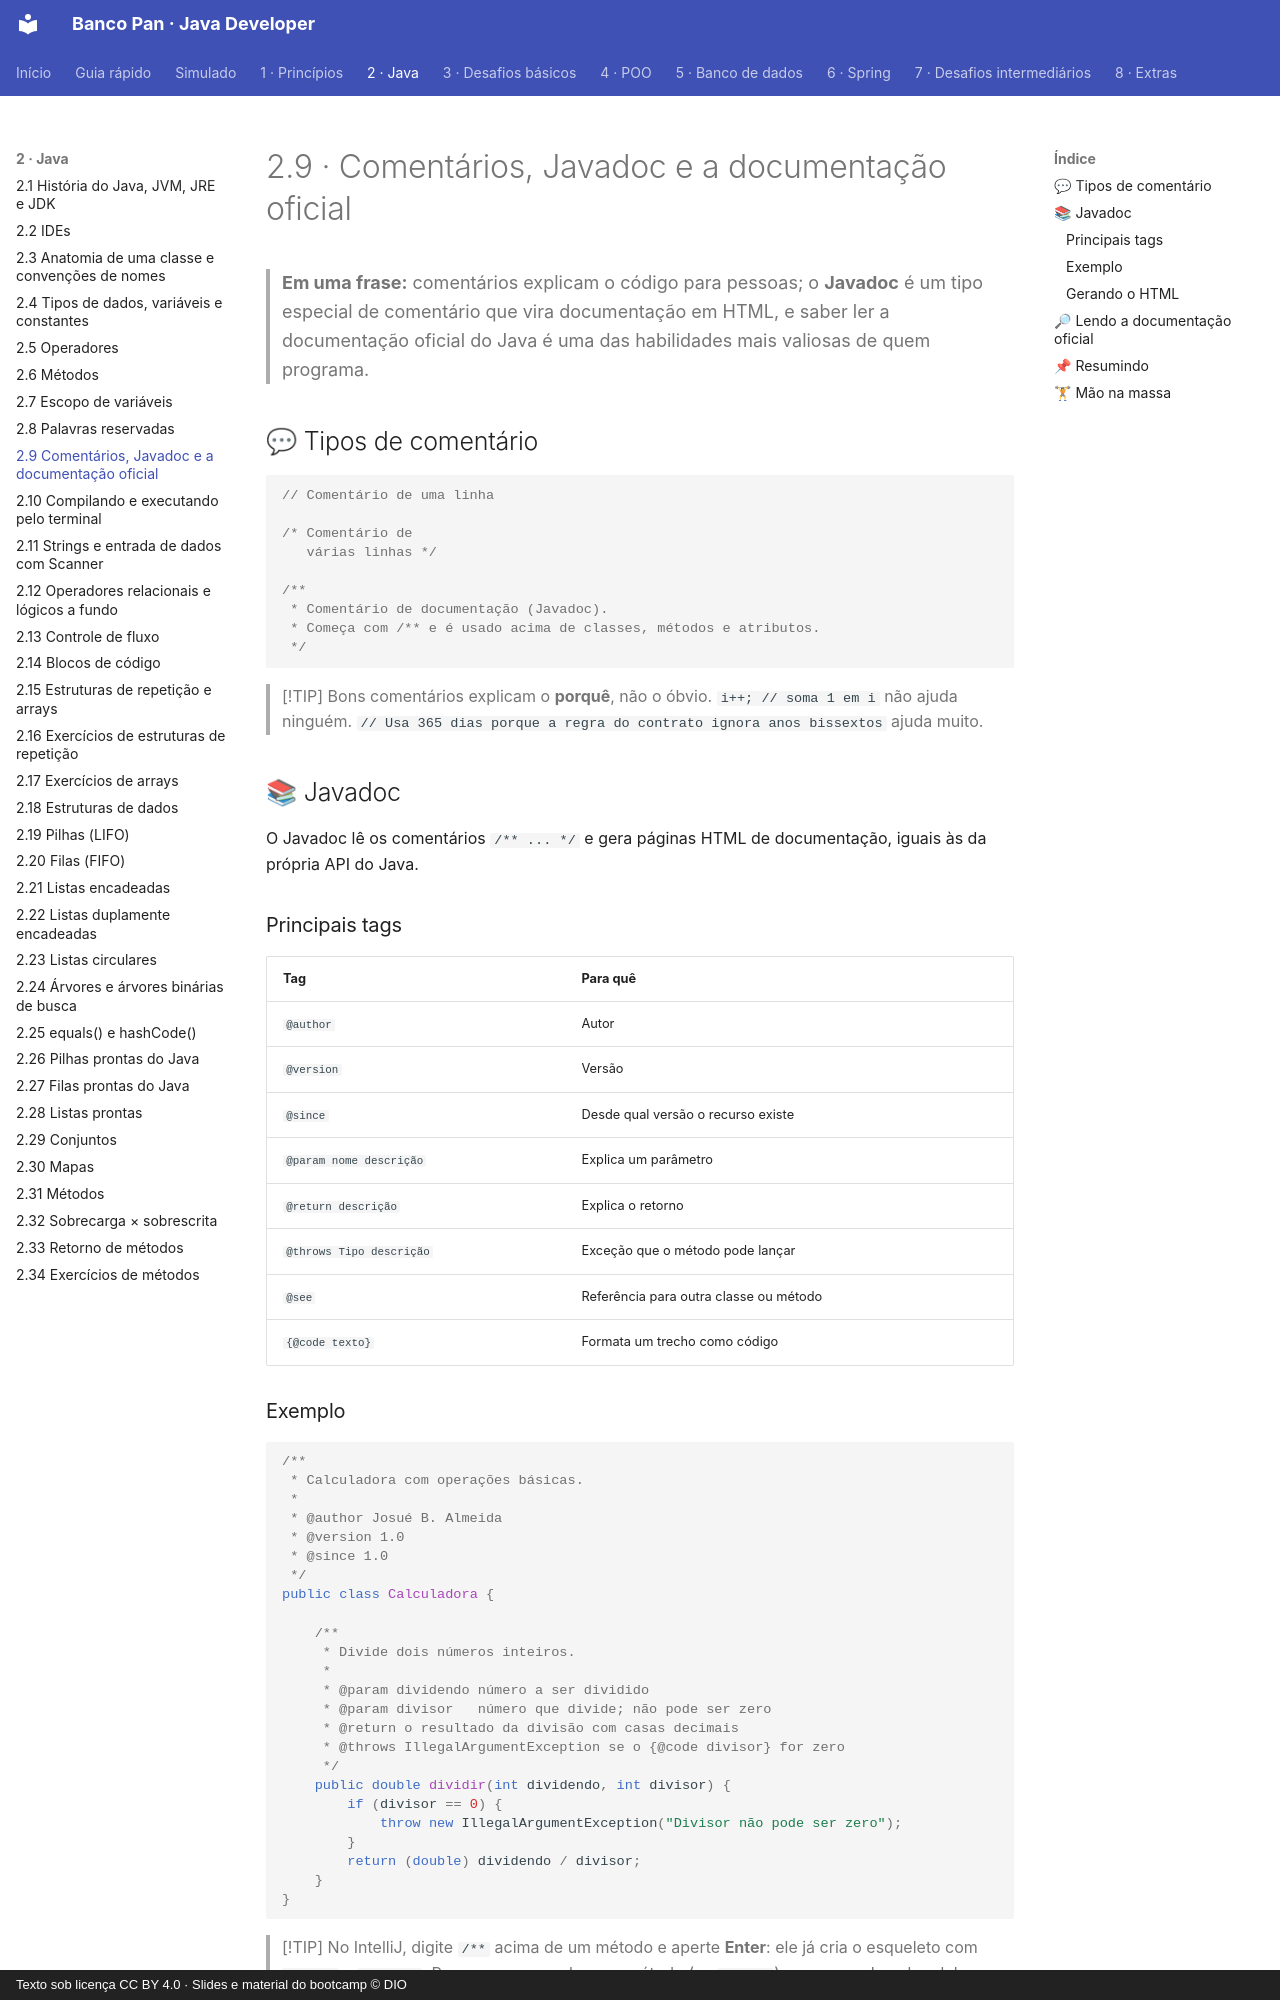

repository: Joshpcbrrj/Dio-Banco_Pan-Java_developer · page: 02-java/09-javadoc/index.html · generator: mkdocs · copyright: Texto sob licença CC BY 4.0 · Slides e material do bootcamp © DIO

# 2.9 · Comentários, Javadoc e a documentação oficial

> **Em uma frase:** comentários explicam o código para pessoas; o **Javadoc** é um tipo especial de comentário que vira documentação em HTML, e saber ler a documentação oficial do Java é uma das habilidades mais valiosas de quem programa.

## 💬 Tipos de comentário

```java
// Comentário de uma linha

/* Comentário de
   várias linhas */

/**
 * Comentário de documentação (Javadoc).
 * Começa com /** e é usado acima de classes, métodos e atributos.
 */
```

> [!TIP]
> Bons comentários explicam o **porquê**, não o óbvio. `i++; // soma 1 em i` não ajuda ninguém. `// Usa 365 dias porque a regra do contrato ignora anos bissextos` ajuda muito.

## 📚 Javadoc

O Javadoc lê os comentários `/** ... */` e gera páginas HTML de documentação, iguais às da própria API do Java.

### Principais tags

| Tag | Para quê |
| --- | --- |
| `@author` | Autor |
| `@version` | Versão |
| `@since` | Desde qual versão o recurso existe |
| `@param nome descrição` | Explica um parâmetro |
| `@return descrição` | Explica o retorno |
| `@throws Tipo descrição` | Exceção que o método pode lançar |
| `@see` | Referência para outra classe ou método |
| `{@code texto}` | Formata um trecho como código |

### Exemplo

```java
/**
 * Calculadora com operações básicas.
 *
 * @author Josué B. Almeida
 * @version 1.0
 * @since 1.0
 */
public class Calculadora {

    /**
     * Divide dois números inteiros.
     *
     * @param dividendo número a ser dividido
     * @param divisor   número que divide; não pode ser zero
     * @return o resultado da divisão com casas decimais
     * @throws IllegalArgumentException se o {@code divisor} for zero
     */
    public double dividir(int dividendo, int divisor) {
        if (divisor == 0) {
            throw new IllegalArgumentException("Divisor não pode ser zero");
        }
        return (double) dividendo / divisor;
    }
}
```

> [!TIP]
> No IntelliJ, digite `/**` acima de um método e aperte **Enter**: ele já cria o esqueleto com `@param` e `@return`. Passe o mouse sobre um método (ou `Ctrl+Q`) para ver o Javadoc dele.

### Gerando o HTML

```bash
# Gera a documentação de todas as classes da pasta src na pasta docs
javadoc -encoding UTF-8 -d docs src/*.java
```

Em projetos Maven, o comando é `mvn javadoc:javadoc`. No IntelliJ: **Tools → Generate JavaDoc**.
